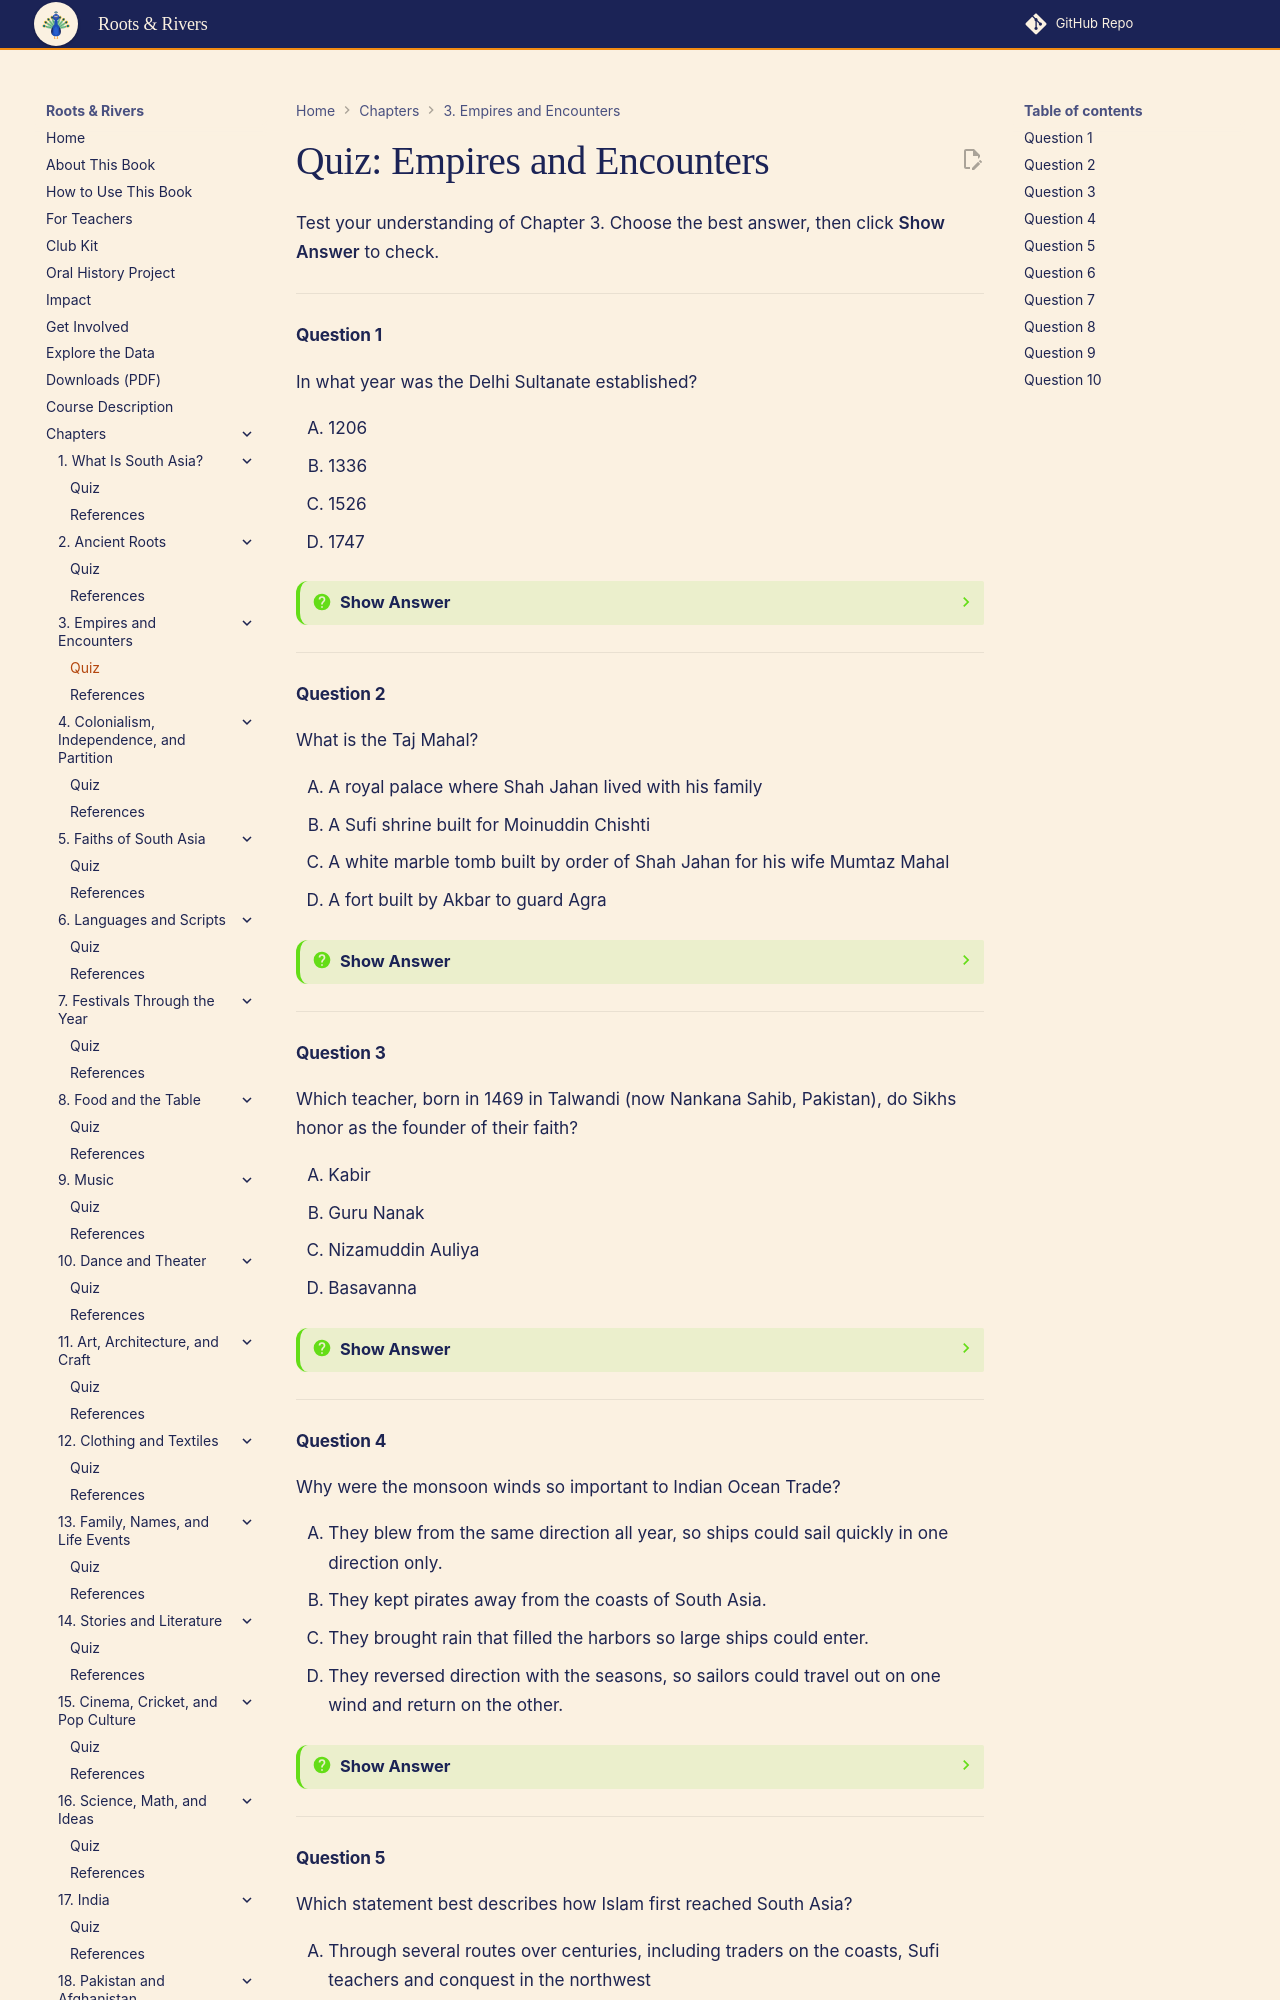

repository: aaryavvatts-lab/south-asian-culture-textbook · page: chapters/03-empires-and-encounters/quiz/index.html · generator: mkdocs

---
title: "Quiz: Empires and Encounters"
description: "Self-check quiz for Chapter 3 of Roots & Rivers: An Interactive Guide to South Asian Cultures for High School Students."
---

# Quiz: Empires and Encounters

Test your understanding of Chapter 3. Choose the best answer, then click **Show Answer** to check.

---

#### Question 1

In what year was the Delhi Sultanate established?

<div class="upper-alpha" markdown>
1. 1206
2. 1336
3. 1526
4. 1747
</div>

??? question "Show Answer"
    The correct answer is **A**. The Delhi Sultanate began in 1206 and lasted until 1526. The year 1526 is when Babur founded the Mughal Empire, which is why it's a tempting distractor. The year 1336 is the founding of Vijayanagara, and 1747 is the founding of the Durrani Empire.

    **Concept Tested:** Delhi Sultanate
    **Bloom's Level:** Remember

---

#### Question 2

What is the Taj Mahal?

<div class="upper-alpha" markdown>
1. A royal palace where Shah Jahan lived with his family
2. A Sufi shrine built for Moinuddin Chishti
3. A white marble tomb built by order of Shah Jahan for his wife Mumtaz Mahal
4. A fort built by Akbar to guard Agra
</div>

??? question "Show Answer"
    The correct answer is **C**. The Taj Mahal is a mausoleum, built in Agra between about 1631 and 1648. Many people think it is a palace because of its size and beauty, but it was built as a tomb, and both Mumtaz Mahal and Shah Jahan are buried there.

    **Concept Tested:** Taj Mahal
    **Bloom's Level:** Remember

---

#### Question 3

Which teacher, born in 1469 in Talwandi (now Nankana Sahib, Pakistan), do Sikhs honor as the founder of their faith?

<div class="upper-alpha" markdown>
1. Kabir
2. Guru Nanak
3. Nizamuddin Auliya
4. Basavanna
</div>

??? question "Show Answer"
    The correct answer is **B**. Guru Nanak (1469 to 1539) is the first of the ten Sikh Gurus. Kabir is a common distractor because some of his verses are in the Sikh scripture, but he was a separate poet-saint of the bhakti tradition.

    **Concept Tested:** Guru Nanak
    **Bloom's Level:** Remember

---

#### Question 4

Why were the monsoon winds so important to Indian Ocean Trade?

<div class="upper-alpha" markdown>
1. They blew from the same direction all year, so ships could sail quickly in one direction only.
2. They kept pirates away from the coasts of South Asia.
3. They brought rain that filled the harbors so large ships could enter.
4. They reversed direction with the seasons, so sailors could travel out on one wind and return on the other.
</div>

??? question "Show Answer"
    The correct answer is **D**. The monsoon winds blow from the southwest for part of the year and from the northeast for the rest, which let ships make round trips across the ocean. Option A gets the key idea backwards: it's the reversal that made return voyages possible.

    **Concept Tested:** Indian Ocean Trade
    **Bloom's Level:** Understand

---
